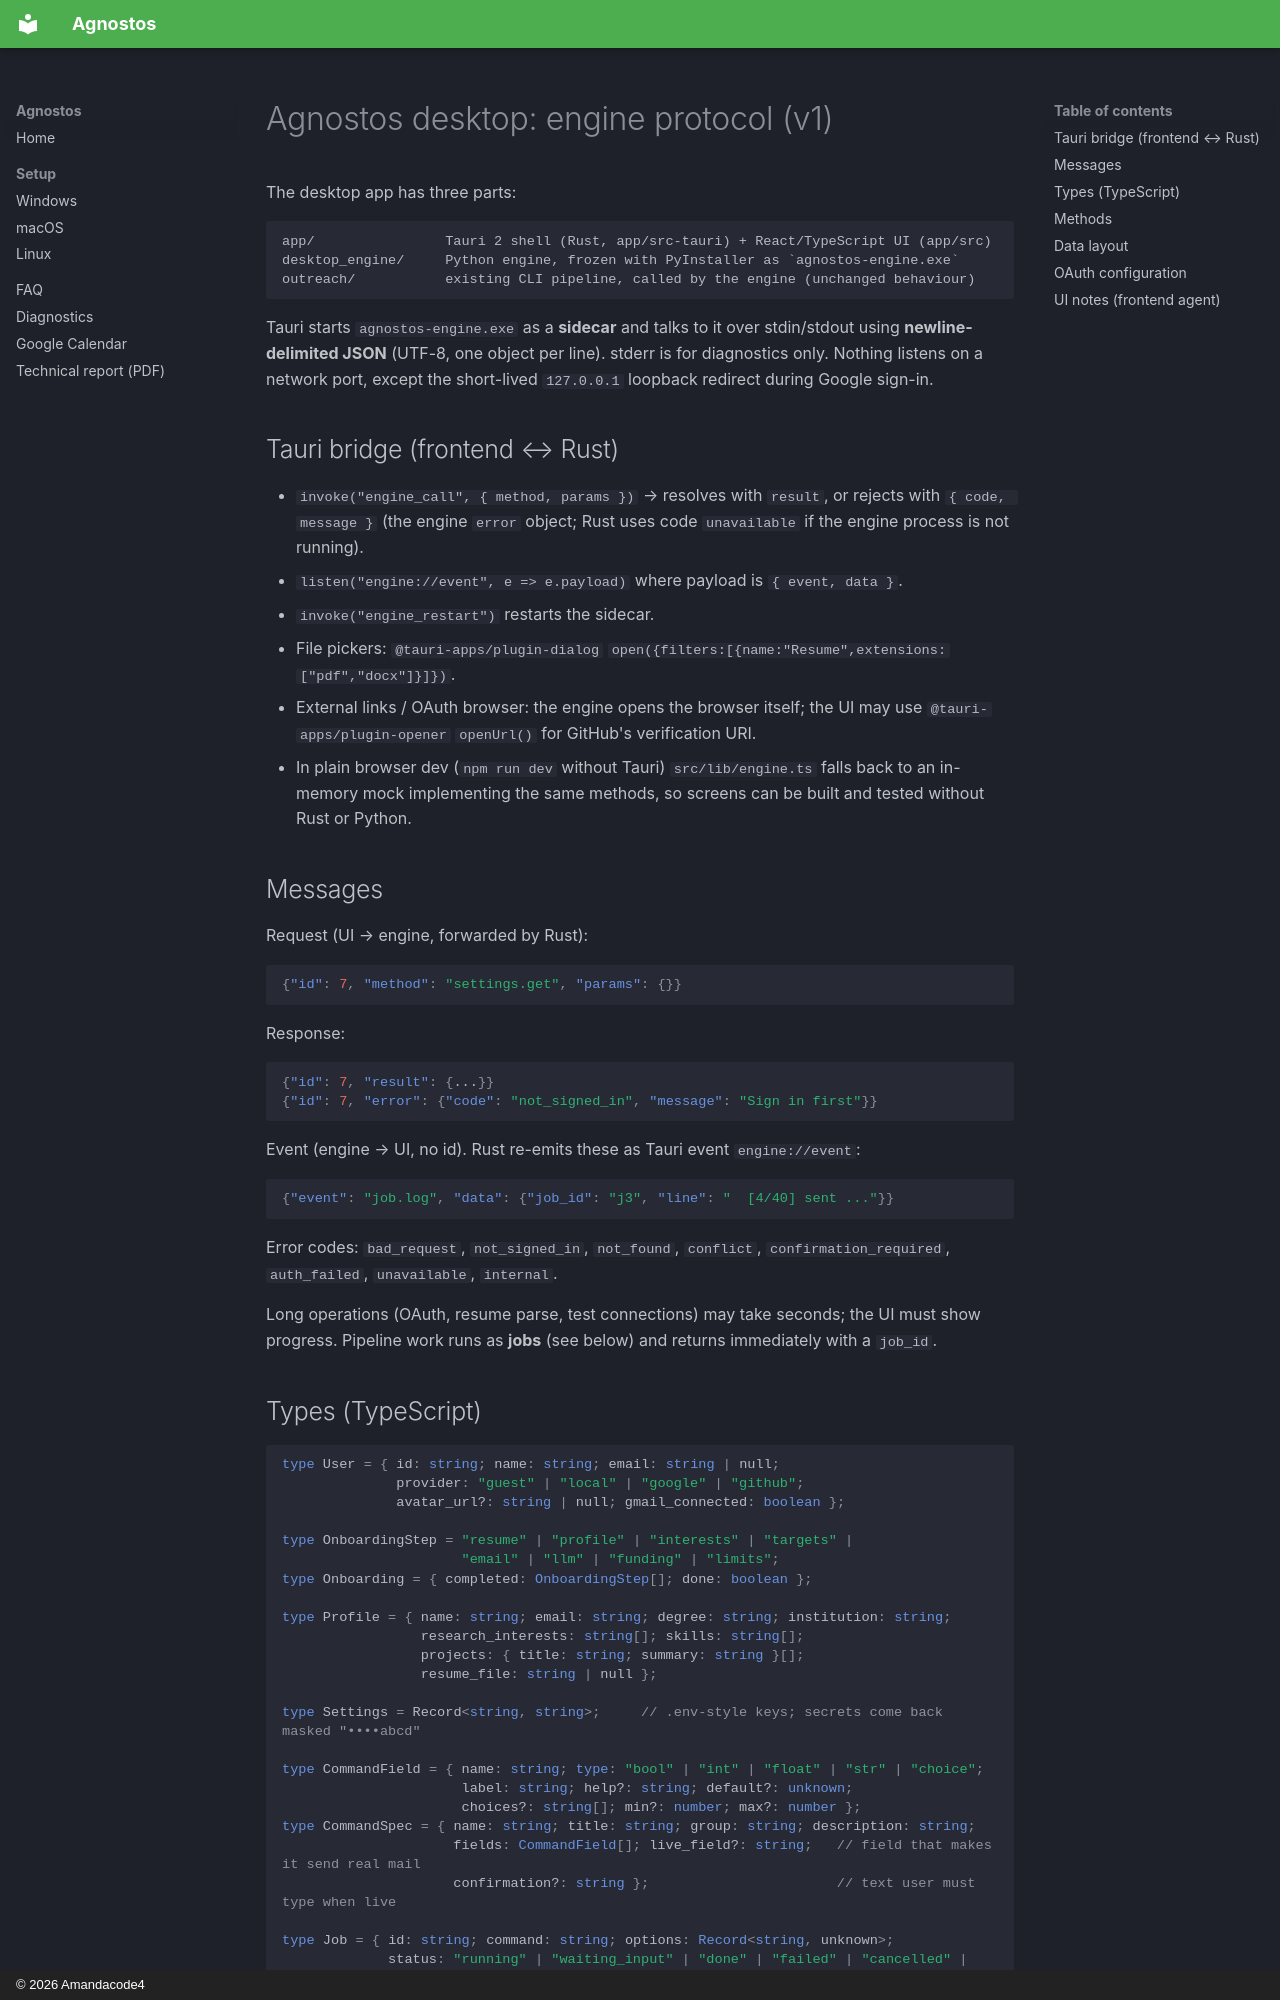

repository: Amandacode4/agnostos-aman · page: engine-protocol/index.html · generator: mkdocs · copyright: © 2026 Amandacode4

# Agnostos desktop: engine protocol (v1)

The desktop app has three parts:

```
app/                Tauri 2 shell (Rust, app/src-tauri) + React/TypeScript UI (app/src)
desktop_engine/     Python engine, frozen with PyInstaller as `agnostos-engine.exe`
outreach/           existing CLI pipeline, called by the engine (unchanged behaviour)
```

Tauri starts `agnostos-engine.exe` as a **sidecar** and talks to it over
stdin/stdout using **newline-delimited JSON** (UTF-8, one object per line).
stderr is for diagnostics only. Nothing listens on a network port, except the
short-lived `127.0.0.1` loopback redirect during Google sign-in.

## Tauri bridge (frontend ↔ Rust)

- `invoke("engine_call", { method, params })` → resolves with `result`, or
  rejects with `{ code, message }` (the engine `error` object; Rust uses code
  `unavailable` if the engine process is not running).
- `listen("engine://event", e => e.payload)` where payload is `{ event, data }`.
- `invoke("engine_restart")` restarts the sidecar.
- File pickers: `@tauri-apps/plugin-dialog` `open({filters:[{name:"Resume",extensions:["pdf","docx"]}]})`.
- External links / OAuth browser: the engine opens the browser itself; the UI
  may use `@tauri-apps/plugin-opener` `openUrl()` for GitHub's verification URI.
- In plain browser dev (`npm run dev` without Tauri) `src/lib/engine.ts` falls
  back to an in-memory mock implementing the same methods, so screens can be
  built and tested without Rust or Python.

## Messages

Request (UI → engine, forwarded by Rust):
```json
{"id": 7, "method": "settings.get", "params": {}}
```
Response:
```json
{"id": 7, "result": {...}}
{"id": 7, "error": {"code": "not_signed_in", "message": "Sign in first"}}
```
Event (engine → UI, no id). Rust re-emits these as Tauri event `engine://event`:
```json
{"event": "job.log", "data": {"job_id": "j3", "line": "  [4/40] sent ..."}}
```

Error codes: `bad_request`, `not_signed_in`, `not_found`, `conflict`,
`confirmation_required`, `auth_failed`, `unavailable`, `internal`.

Long operations (OAuth, resume parse, test connections) may take seconds; the
UI must show progress. Pipeline work runs as **jobs** (see below) and returns
immediately with a `job_id`.
